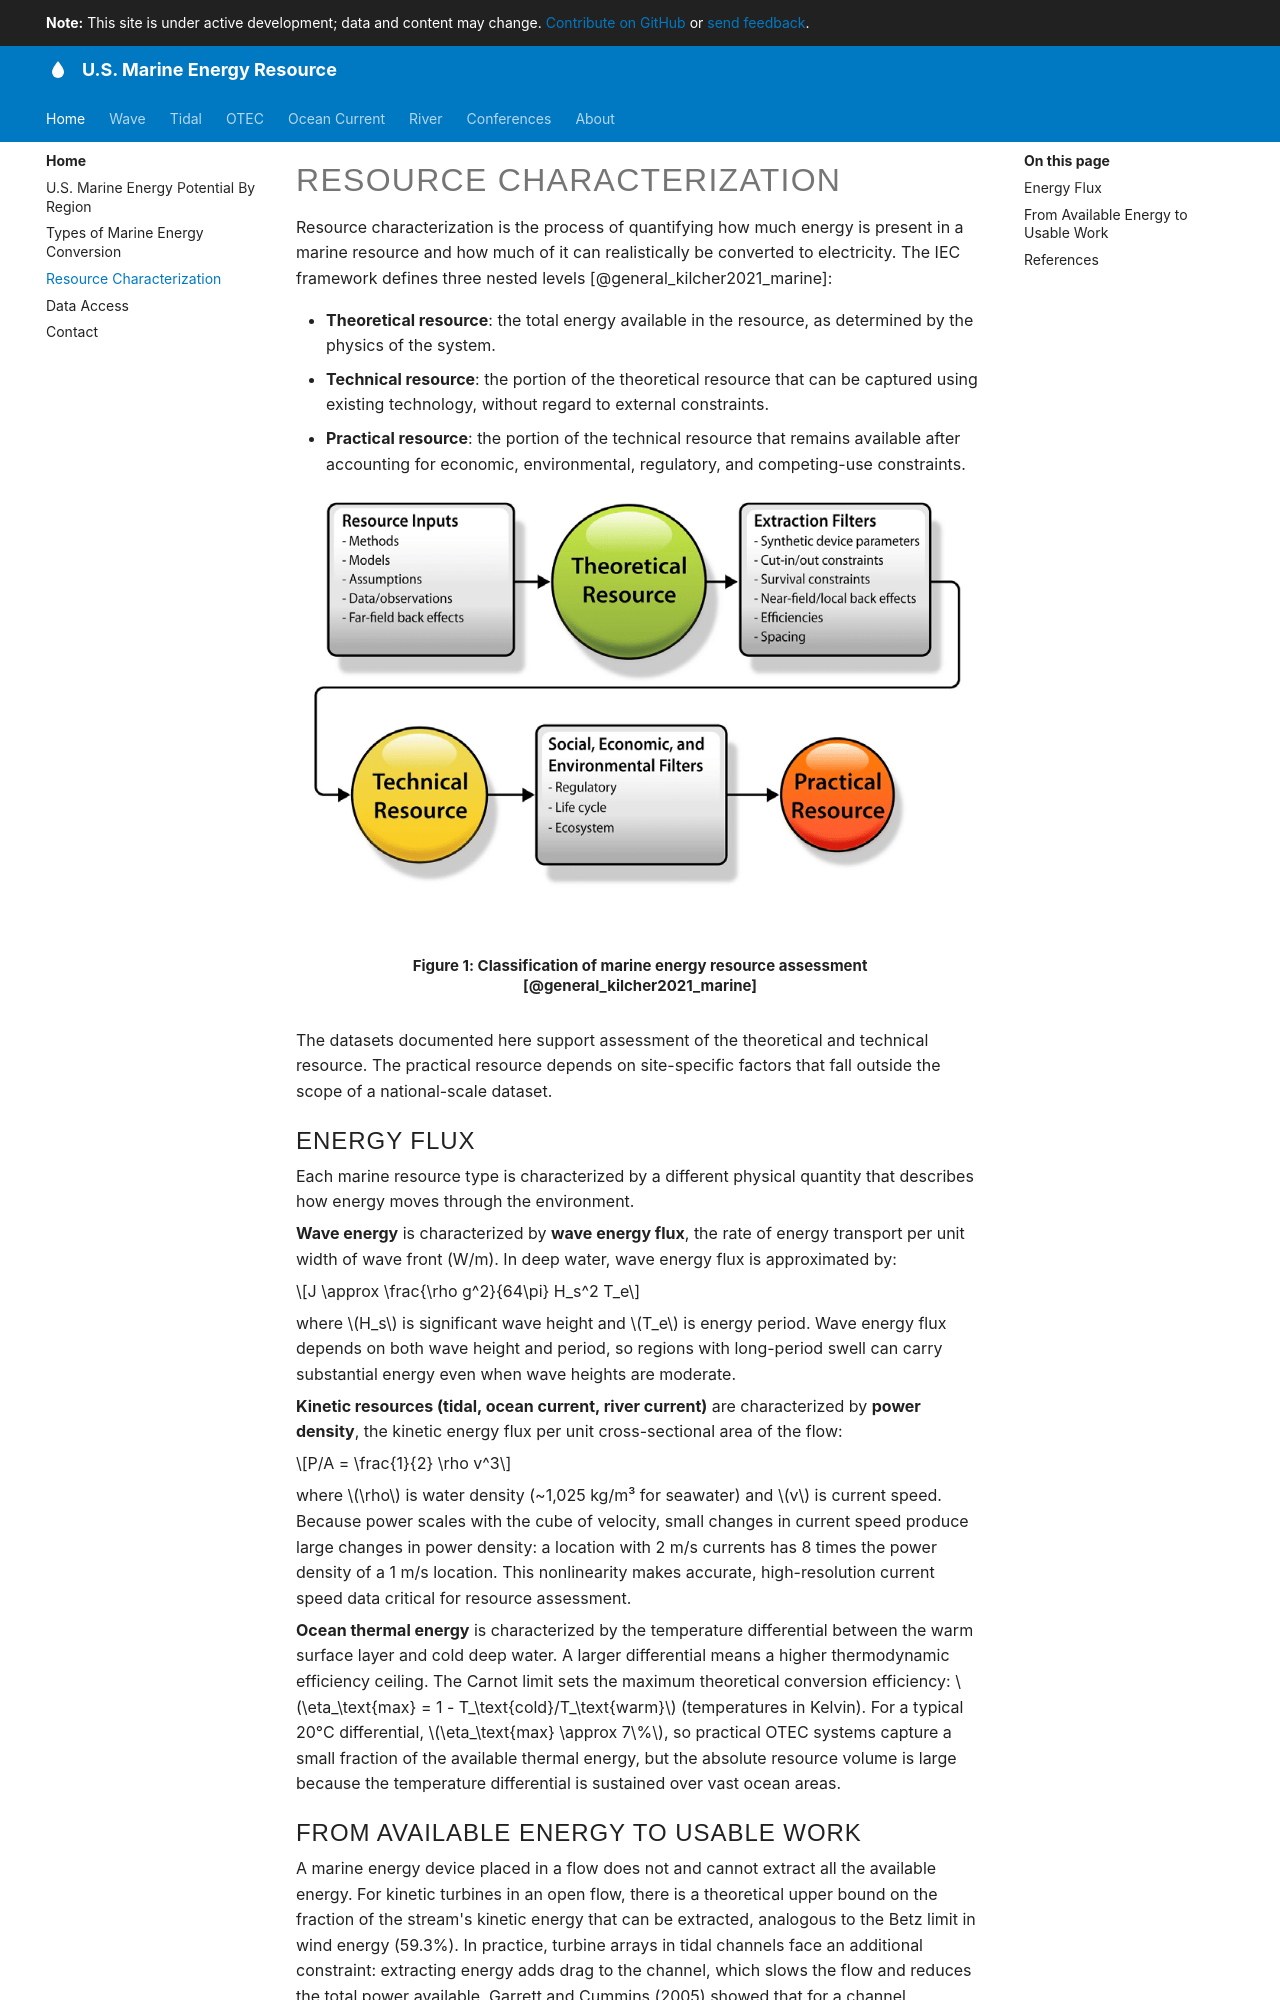

repository: US-Marine-Energy-Resource/us-marine-energy-resource.github.io · page: resource-characterization/index.html · generator: mkdocs

# Resource Characterization

Resource characterization is the process of quantifying how much energy is present in a marine resource and how much of it can realistically be converted to electricity. The IEC framework defines three nested levels [@general_kilcher2021_marine]:

- **Theoretical resource**: the total energy available in the resource, as determined by the physics of the system.
- **Technical resource**: the portion of the theoretical resource that can be captured using existing technology, without regard to external constraints.
- **Practical resource**: the portion of the technical resource that remains available after accounting for economic, environmental, regulatory, and competing-use constraints.

<figure markdown="span">
  ![Classification of marine energy resource assessment](assets/images/figure-01-resource-classification.png){ width="900" height="563" loading="lazy" }
  <figcaption>Classification of marine energy resource assessment [@general_kilcher2021_marine]</figcaption>
</figure>

The datasets documented here support assessment of the theoretical and technical resource. The practical resource depends on site-specific factors that fall outside the scope of a national-scale dataset.

## Energy Flux

Each marine resource type is characterized by a different physical quantity that describes how energy moves through the environment.

**Wave energy** is characterized by **wave energy flux**, the rate of energy transport per unit width of wave front (W/m). In deep water, wave energy flux is approximated by:

$$J \approx \frac{\rho g^2}{64\pi} H_s^2 T_e$$

where $H_s$ is significant wave height and $T_e$ is energy period. Wave energy flux depends on both wave height and period, so regions with long-period swell can carry substantial energy even when wave heights are moderate.

**Kinetic resources (tidal, ocean current, river current)** are characterized by **power density**, the kinetic energy flux per unit cross-sectional area of the flow:

$$P/A = \frac{1}{2} \rho v^3$$

where $\rho$ is water density (~1,025 kg/m³ for seawater) and $v$ is current speed. Because power scales with the cube of velocity, small changes in current speed produce large changes in power density: a location with 2 m/s currents has 8 times the power density of a 1 m/s location. This nonlinearity makes accurate, high-resolution current speed data critical for resource assessment.

**Ocean thermal energy** is characterized by the temperature differential between the warm surface layer and cold deep water. A larger differential means a higher thermodynamic efficiency ceiling. The Carnot limit sets the maximum theoretical conversion efficiency: $\eta_\text{max} = 1 - T_\text{cold}/T_\text{warm}$ (temperatures in Kelvin). For a typical 20°C differential, $\eta_\text{max} \approx 7\%$, so practical OTEC systems capture a small fraction of the available thermal energy, but the absolute resource volume is large because the temperature differential is sustained over vast ocean areas.
